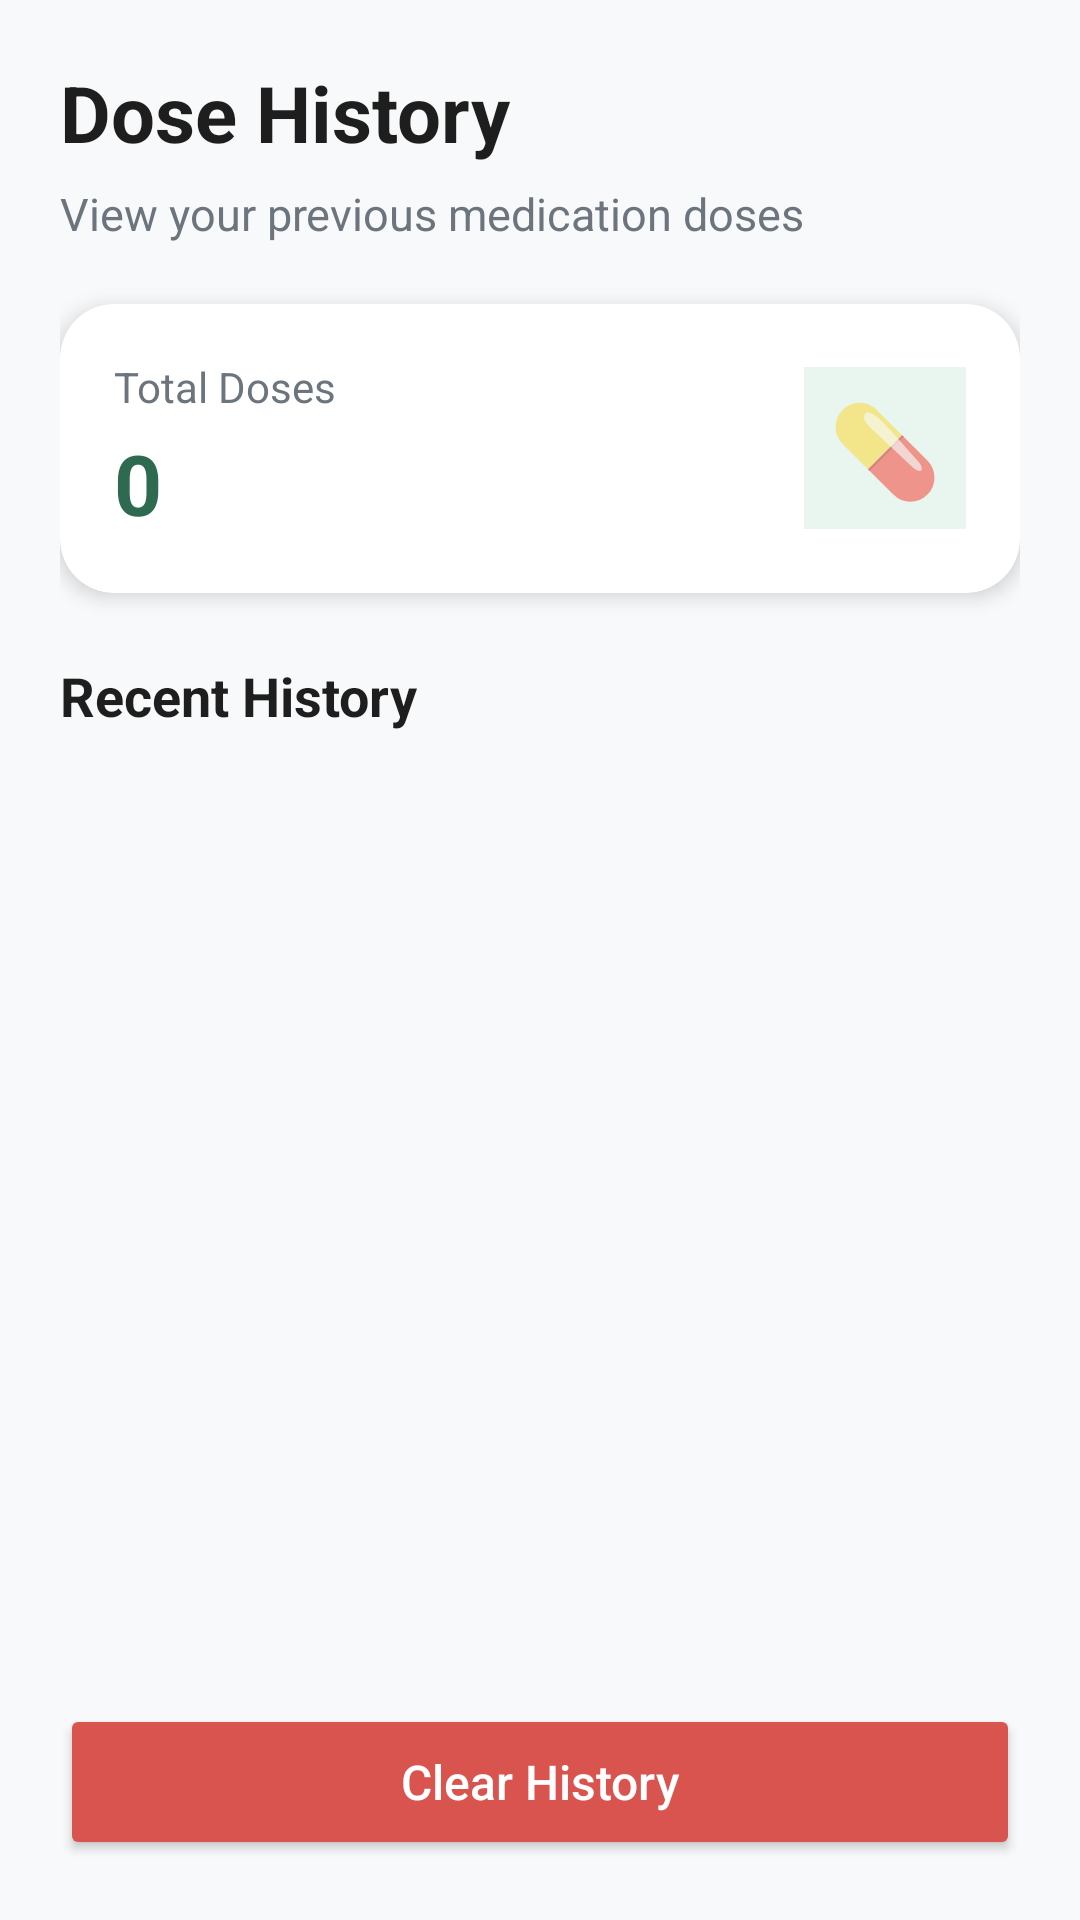

This screen was rendered from an Android layout file. Write that file and the resources it references.
<!-- AndroidManifest.xml: application theme Theme.Remedi -->
<!-- res/layout/dose_history_fragment.xml -->
<?xml version="1.0" encoding="utf-8"?>
<androidx.constraintlayout.widget.ConstraintLayout
    xmlns:android="http://schemas.android.com/apk/res/android"
    xmlns:app="http://schemas.android.com/apk/res-auto"
    xmlns:tools="http://schemas.android.com/tools"
    android:layout_width="match_parent"
    android:layout_height="match_parent"
    android:background="#F8F9FA"
    android:padding="20dp"
    tools:context=".ui.history.DoseHistoryFragment">

    
    <TextView
        android:id="@+id/tvDoseHistoryTitle"
        android:layout_width="0dp"
        android:layout_height="wrap_content"
        android:text="Dose History"
        android:textColor="#1E1E1E"
        android:textSize="26sp"
        android:textStyle="bold"
        app:layout_constraintTop_toTopOf="parent"
        app:layout_constraintStart_toStartOf="parent"
        app:layout_constraintEnd_toEndOf="parent" />

    
    <TextView
        android:id="@+id/tvDoseHistorySubtitle"
        android:layout_width="0dp"
        android:layout_height="wrap_content"
        android:layout_marginTop="6dp"
        android:text="View your previous medication doses"
        android:textColor="#6C757D"
        android:textSize="15sp"
        app:layout_constraintTop_toBottomOf="@id/tvDoseHistoryTitle"
        app:layout_constraintStart_toStartOf="parent"
        app:layout_constraintEnd_toEndOf="parent" />

    
    <androidx.cardview.widget.CardView
        android:id="@+id/cardDoseSummary"
        android:layout_width="0dp"
        android:layout_height="wrap_content"
        android:layout_marginTop="20dp"
        app:cardCornerRadius="18dp"
        app:cardElevation="4dp"
        app:cardBackgroundColor="#FFFFFF"
        app:layout_constraintTop_toBottomOf="@id/tvDoseHistorySubtitle"
        app:layout_constraintStart_toStartOf="parent"
        app:layout_constraintEnd_toEndOf="parent">

        <LinearLayout
            android:layout_width="match_parent"
            android:layout_height="wrap_content"
            android:orientation="horizontal"
            android:padding="18dp"
            android:gravity="center_vertical">

            <LinearLayout
                android:layout_width="0dp"
                android:layout_height="wrap_content"
                android:layout_weight="1"
                android:orientation="vertical">

                <TextView
                    android:id="@+id/tvTotalDosesLabel"
                    android:layout_width="wrap_content"
                    android:layout_height="wrap_content"
                    android:text="Total Doses"
                    android:textColor="#6C757D"
                    android:textSize="14sp" />

                <TextView
                    android:id="@+id/tvTotalDoses"
                    android:layout_width="wrap_content"
                    android:layout_height="wrap_content"
                    android:layout_marginTop="4dp"
                    android:text="0"
                    android:textColor="#2D6A4F"
                    android:textSize="28sp"
                    android:textStyle="bold" />

            </LinearLayout>

            <TextView
                android:id="@+id/tvDoseSummaryIcon"
                android:layout_width="54dp"
                android:layout_height="54dp"
                android:gravity="center"
                android:text="💊"
                android:textSize="30sp"
                android:background="#E9F5EF" />

        </LinearLayout>

    </androidx.cardview.widget.CardView>

    
    <TextView
        android:id="@+id/tvRecentHistory"
        android:layout_width="0dp"
        android:layout_height="wrap_content"
        android:layout_marginTop="22dp"
        android:text="Recent History"
        android:textColor="#1E1E1E"
        android:textSize="18sp"
        android:textStyle="bold"
        app:layout_constraintTop_toBottomOf="@id/cardDoseSummary"
        app:layout_constraintStart_toStartOf="parent"
        app:layout_constraintEnd_toEndOf="parent" />

    
    <androidx.recyclerview.widget.RecyclerView
        android:id="@+id/rvDoseHistory"
        android:layout_width="0dp"
        android:layout_height="0dp"
        android:layout_marginTop="12dp"
        android:clipToPadding="false"
        android:paddingBottom="12dp"
        app:layout_constraintTop_toBottomOf="@id/tvRecentHistory"
        app:layout_constraintBottom_toTopOf="@id/btnClearHistory"
        app:layout_constraintStart_toStartOf="parent"
        app:layout_constraintEnd_toEndOf="parent"
        tools:listitem="@layout/item_dose_history" />

    
    <TextView
        android:id="@+id/tvEmptyDoseHistory"
        android:layout_width="0dp"
        android:layout_height="wrap_content"
        android:text="No dose history available yet"
        android:textColor="#888888"
        android:textSize="16sp"
        android:gravity="center"
        android:visibility="gone"
        app:layout_constraintTop_toTopOf="@id/rvDoseHistory"
        app:layout_constraintBottom_toBottomOf="@id/rvDoseHistory"
        app:layout_constraintStart_toStartOf="@id/rvDoseHistory"
        app:layout_constraintEnd_toEndOf="@id/rvDoseHistory" />

    
    <Button
        android:id="@+id/btnClearHistory"
        android:layout_width="0dp"
        android:layout_height="52dp"
        android:text="Clear History"
        android:textAllCaps="false"
        android:textSize="16sp"
        android:textColor="#FFFFFF"
        android:backgroundTint="#D9534F"
        app:cornerRadius="14dp"
        app:layout_constraintBottom_toBottomOf="parent"
        app:layout_constraintStart_toStartOf="parent"
        app:layout_constraintEnd_toEndOf="parent" />

</androidx.constraintlayout.widget.ConstraintLayout>
<!-- res/layout/item_dose_history.xml (included above) -->
<?xml version="1.0" encoding="utf-8"?>
<androidx.cardview.widget.CardView
    xmlns:android="http://schemas.android.com/apk/res/android"
    xmlns:app="http://schemas.android.com/apk/res-auto"
    android:layout_width="match_parent"
    android:layout_height="wrap_content"
    android:layout_marginBottom="12dp"
    app:cardCornerRadius="16dp"
    app:cardElevation="3dp"
    app:cardBackgroundColor="#FFFFFF">

    <LinearLayout
        android:layout_width="match_parent"
        android:layout_height="wrap_content"
        android:orientation="horizontal"
        android:padding="16dp"
        android:gravity="center_vertical">

        
        <TextView
            android:id="@+id/tvDoseIcon"
            android:layout_width="48dp"
            android:layout_height="48dp"
            android:gravity="center"
            android:text="💊"
            android:textSize="26sp"
            android:background="#E9F5EF" />

        
        <LinearLayout
            android:layout_width="0dp"
            android:layout_height="wrap_content"
            android:layout_marginStart="14dp"
            android:layout_weight="1"
            android:orientation="vertical">

            <TextView
                android:id="@+id/tvMedicineName"
                android:layout_width="wrap_content"
                android:layout_height="wrap_content"
                android:text="Medicine Name"
                android:textColor="#1E1E1E"
                android:textSize="17sp"
                android:textStyle="bold" />

            <TextView
                android:id="@+id/tvDoseDetails"
                android:layout_width="wrap_content"
                android:layout_height="wrap_content"
                android:layout_marginTop="3dp"
                android:text="Dose details"
                android:textColor="#6C757D"
                android:textSize="14sp" />

            <TextView
                android:id="@+id/tvDoseDateTime"
                android:layout_width="wrap_content"
                android:layout_height="wrap_content"
                android:layout_marginTop="3dp"
                android:text="Date and time"
                android:textColor="#888888"
                android:textSize="13sp" />

        </LinearLayout>

        
        <TextView
            android:id="@+id/tvDoseStatus"
            android:layout_width="wrap_content"
            android:layout_height="wrap_content"
            android:text="Taken"
            android:textColor="#2D6A4F"
            android:textSize="13sp"
            android:textStyle="bold"
            android:background="#E9F5EF"
            android:paddingStart="10dp"
            android:paddingEnd="10dp"
            android:paddingTop="6dp"
            android:paddingBottom="6dp" />

    </LinearLayout>

</androidx.cardview.widget.CardView>
<!-- resources referenced by this layout -->
<resources>
  <style name="Theme.Remedi" parent="Base.Theme.Remedi" />
  <style name="Base.Theme.Remedi" parent="Theme.MaterialComponents.DayNight.NoActionBar">
          
          
      </style>
</resources>
